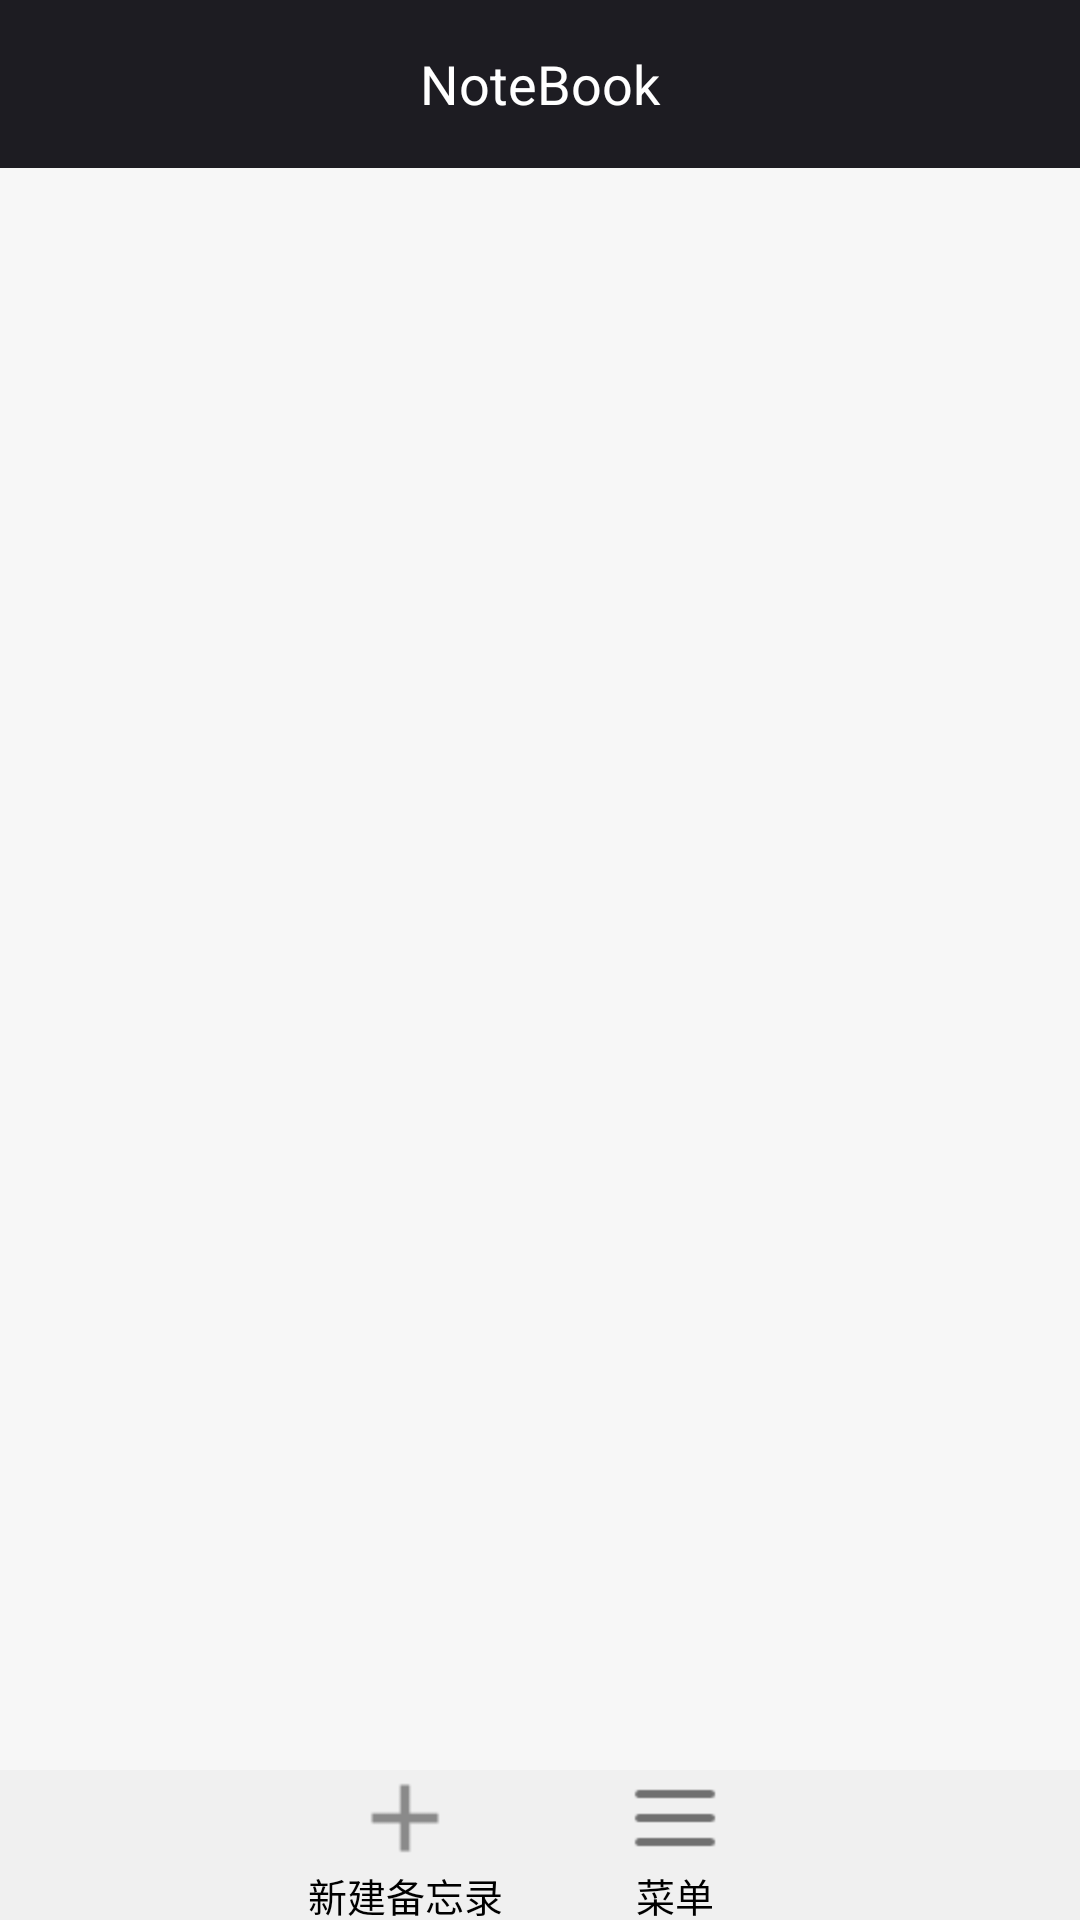

Reconstruct the res/layout file that produces this screen, plus the resources it refers to.
<!-- AndroidManifest.xml: application theme AppTheme -->
<!-- res/layout/activity_main.xml -->
<LinearLayout xmlns:android="http://schemas.android.com/apk/res/android"
    android:layout_width="match_parent"
    android:layout_height="match_parent"
    android:background="#1d1c22"
    android:clipToPadding="true"
    android:fitsSystemWindows="true"
    android:orientation="vertical">

    <TextView
        android:layout_width="match_parent"
        android:layout_height="?attr/actionBarSize"
        android:background="#1d1c22"
        android:gravity="center"
        android:text="NoteBook"
        android:textColor="@android:color/white"
        android:textSize="18sp" />

    <RelativeLayout
        android:layout_width="match_parent"
        android:layout_height="match_parent"
        android:background="@android:color/white">

        <FrameLayout
            android:layout_width="match_parent"
            android:layout_height="match_parent">


            <android.support.v7.widget.RecyclerView
                android:id="@+id/home_note_rcy"
                android:layout_width="match_parent"
                android:layout_height="match_parent"
                android:background="#f7f7f7"
                android:scrollbarStyle="outsideOverlay"
                android:scrollbarThumbVertical="@drawable/scroolbar_rcy"
                android:scrollbarSize="3dp"
                android:scrollbars="vertical" />

            <TextView
                android:id="@+id/empty_view"
                android:layout_width="match_parent"
                android:layout_height="match_parent"
                android:background="#f7f7f7"
                android:gravity="center"
                android:text="暂无备忘录"
                android:textColor="@android:color/black"
                android:textSize="20sp"
                android:visibility="gone" />

        </FrameLayout>

        <LinearLayout
            android:layout_width="match_parent"
            android:layout_height="50dp"
            android:layout_alignParentBottom="true"
            android:layout_alignParentLeft="true"
            android:layout_alignParentStart="true"
            android:background="#f0f0f0"
            android:gravity="center"
            android:orientation="horizontal">

            <View
                android:layout_width="0dp"
                android:layout_height="wrap_content"
                android:layout_weight="1" />

            <TextView
                android:id="@+id/home_bottom_note_tv"
                android:layout_width="0dp"
                android:layout_height="match_parent"
                android:layout_weight="1"
                android:clickable="true"
                android:drawableTop="@mipmap/ic_add"
                android:focusable="true"
                android:gravity="center_horizontal"
                android:text="新建备忘录"
                android:textColor="@android:color/black"
                android:textSize="13sp" />

            <TextView
                android:id="@+id/home_bottom_menu_tv"
                android:layout_width="0dp"
                android:layout_height="match_parent"
                android:layout_weight="1"
                android:clickable="true"
                android:drawableTop="@mipmap/ic_menu"
                android:focusable="true"
                android:gravity="center_horizontal"
                android:text="菜单"
                android:textColor="@android:color/black"
                android:textSize="13sp" />

            <View
                android:layout_width="0dp"
                android:layout_height="wrap_content"
                android:layout_weight="1" />
        </LinearLayout>

    </RelativeLayout>


</LinearLayout>
<!-- resources referenced by this layout -->
<resources>
  <!-- drawable scroolbar_rcy (drawable) -->
  <?xml version="1.0" encoding="utf-8"?>
  <shape xmlns:android="http://schemas.android.com/apk/res/android">
      
      <solid android:color="#66000000" />
      
      <corners android:radius="8dp" />
      <size
          android:width="5dp"
          android:height="20dp" />
  
  </shape>
  <!-- mipmap ic_add: png bitmap (mipmap-hdpi, 226 bytes) -->
  <!-- mipmap ic_menu: png bitmap (mipmap-hdpi, 167 bytes) -->
  <style name="AppTheme" parent="Theme.Design.Light.NoActionBar">
          
          <item name="colorPrimary">@color/colorPrimary</item>
          <item name="colorPrimaryDark">@color/colorPrimaryDark</item>
          <item name="colorAccent">@color/colorAccent</item>
          <item name="titleTextColor">@android:color/white</item>
  
  
      </style>
  <!-- not gathered from this repository: default colours our renderer supplied (Android Studio template values) -->
  <color name="colorPrimary">#FF6200EE</color>
  <color name="colorPrimaryDark">#FF3700B3</color>
  <color name="colorAccent">#FF03DAC5</color>
</resources>
